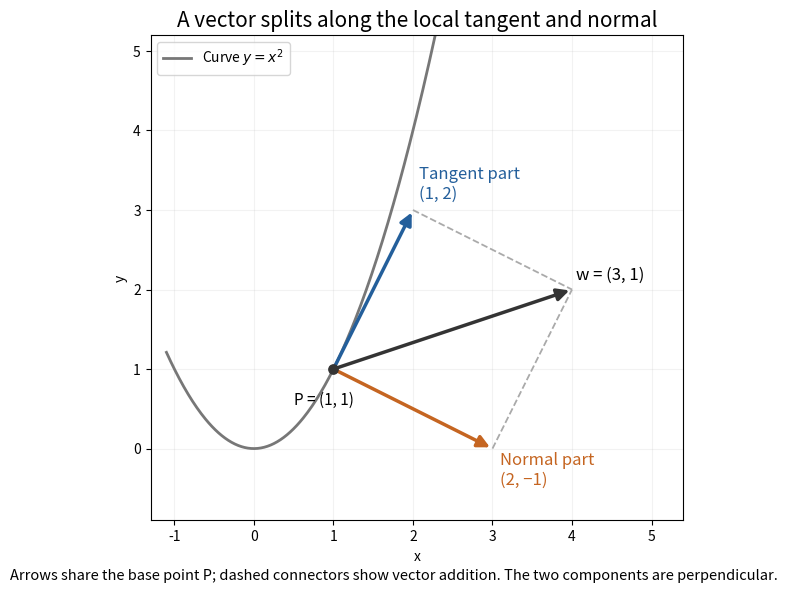

Python code for this plot:
"""Orthogonal projections at (1,1) on a parabola; PNG to current directory."""

from pathlib import Path

import matplotlib
matplotlib.use("Agg")
import matplotlib.pyplot as plt
import numpy as np


def main():
    point = np.array([1., 1.])
    tangent = np.array([1., 2.]) / np.sqrt(5)
    normal = np.array([-2., 1.]) / np.sqrt(5)
    vector = np.array([3., 1.])
    along = (vector @ tangent) * tangent
    across = (vector @ normal) * normal
    assert np.allclose(along, [1, 2])
    assert np.allclose(across, [2, -1])
    assert np.allclose(along + across, vector)
    assert np.isclose(along @ across, 0)
    assert np.isclose(np.linalg.norm(vector)**2,
                      np.linalg.norm(along)**2 + np.linalg.norm(across)**2)
    fig, ax = plt.subplots(figsize=(9.2, 6.3), dpi=110)
    fig.patch.set_facecolor("white")
    x = np.linspace(-1.1, 2.3, 250)
    ax.plot(x, x*x, color="#777777", lw=2, label=r"Curve $y=x^2$")
    ax.scatter(*point, color="#343434", s=45, zorder=5)
    for displacement, color in [(vector, "#343434"),
                                (along, "#245f9b"), (across, "#c56521")]:
        ax.annotate("", point + displacement, point,
                    arrowprops=dict(arrowstyle="-|>", color=color,
                                    lw=2.5, mutation_scale=18))
    for endpoint in [point+along, point+across]:
        ax.plot([endpoint[0], (point+vector)[0]],
                [endpoint[1], (point+vector)[1]],
                color="#aaaaaa", ls="--", lw=1.3)
    ax.text(.5, .55, "P = (1, 1)", fontsize=11)
    ax.text(2.08, 3.15, "Tangent part\n(1, 2)", color="#245f9b", fontsize=12)
    ax.text(3.1, -.45, "Normal part\n(2, −1)", color="#c56521", fontsize=12)
    ax.text(4.05, 2.13, "w = (3, 1)", fontsize=12)
    ax.set_xlim(-1.3, 5.4)
    ax.set_ylim(-.9, 5.2)
    ax.set_aspect("equal")
    ax.set_xlabel("x")
    ax.set_ylabel("y")
    ax.set_title("A vector splits along the local tangent and normal", fontsize=15)
    ax.grid(alpha=.16)
    ax.legend(loc="upper left", fontsize=10)
    fig.text(.5, .035,
             "Arrows share the base point P; dashed connectors show vector addition. "
             "The two components are perpendicular.",
             ha="center", fontsize=10.5)
    fig.subplots_adjust(left=.07, right=.98, bottom=.13, top=.9)
    fig.savefig(Path.cwd() / "tangent-normal-vector-decomposition.png",
                facecolor="white", transparent=False)
    plt.close(fig)


if __name__ == "__main__":
    main()
